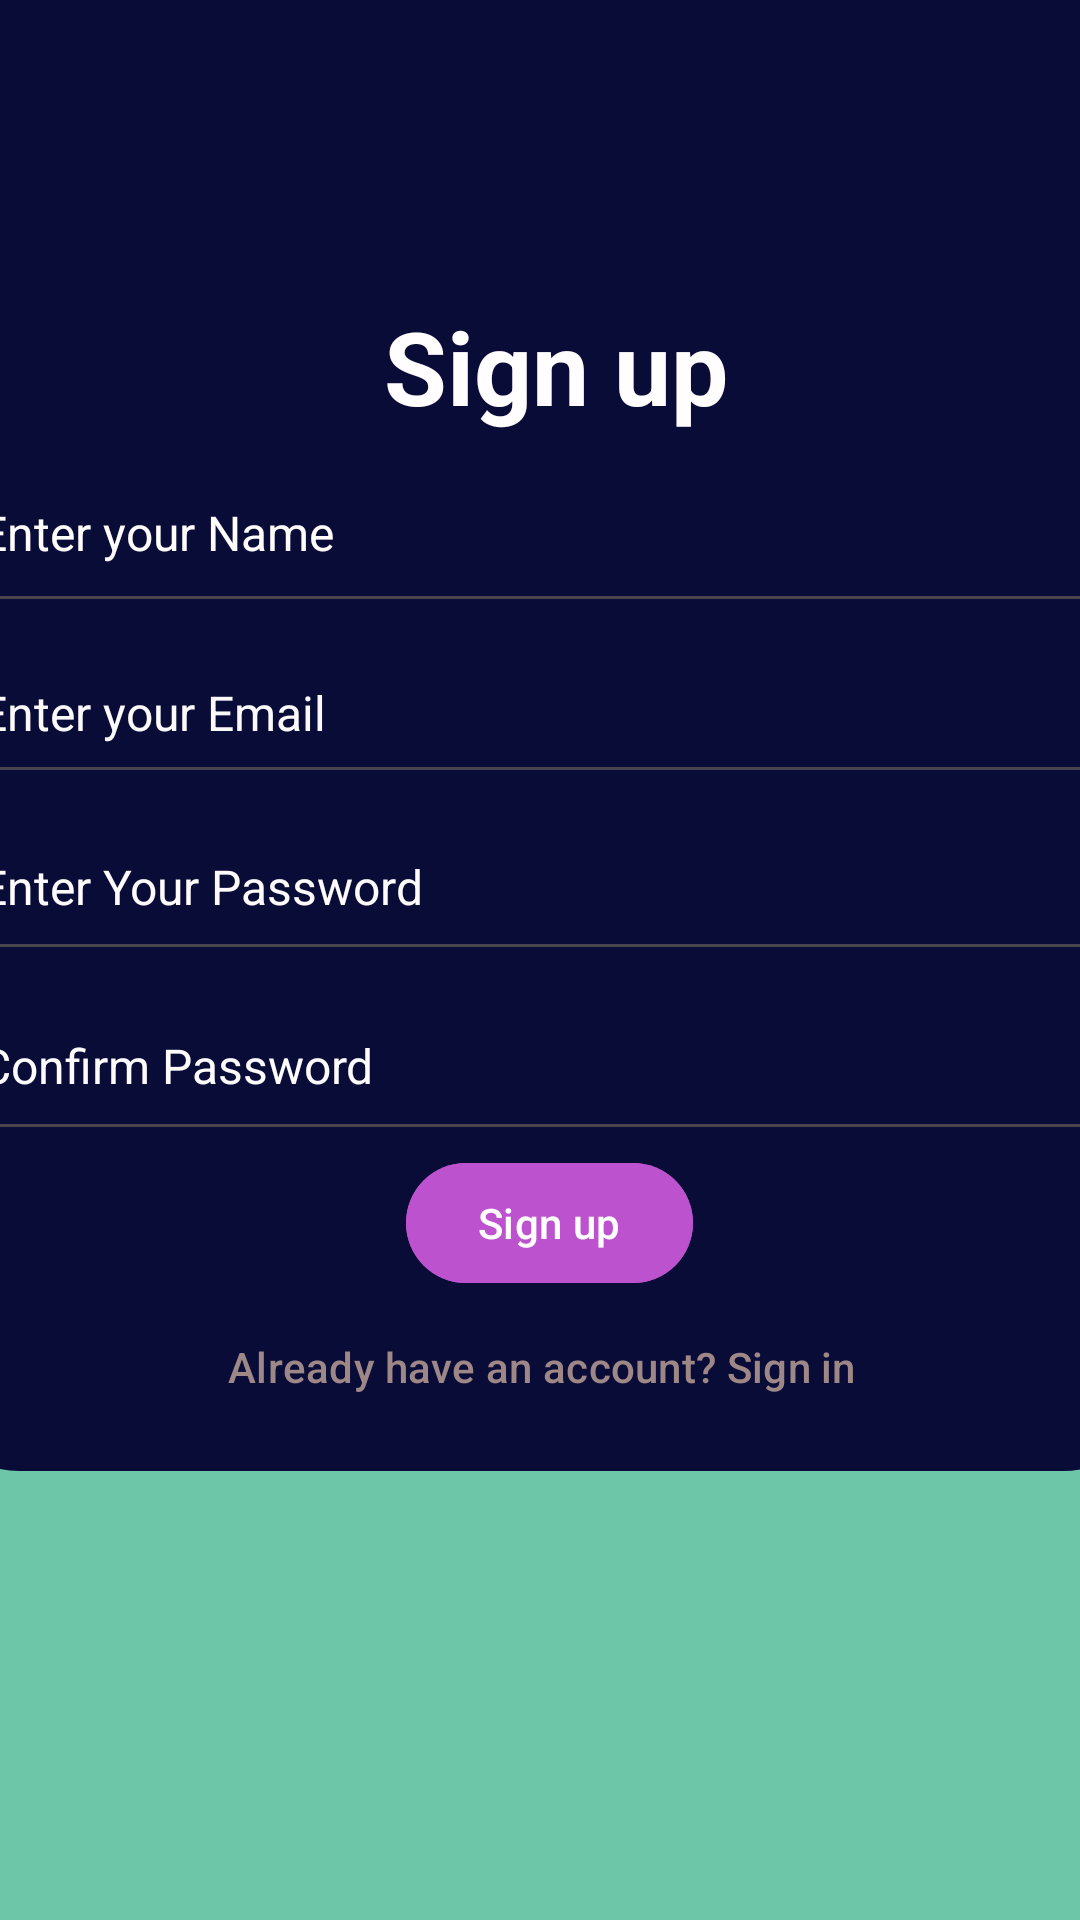

Write the Android layout XML for this screen, with the resource values it uses.
<!-- AndroidManifest.xml: application theme Theme.Lab2Exam -->
<!-- res/layout/activity_signup.xml -->
<?xml version="1.0" encoding="utf-8"?>
<androidx.constraintlayout.widget.ConstraintLayout xmlns:android="http://schemas.android.com/apk/res/android"
    xmlns:app="http://schemas.android.com/apk/res-auto"
    xmlns:tools="http://schemas.android.com/tools"
    android:id="@+id/main"
    android:layout_width="wrap_content"
    android:layout_height="wrap_content"
    android:background="@color/green"
    tools:context=".login">

    <ImageView
        android:id="@+id/imageView12"
        android:layout_width="wrap_content"
        android:layout_height="wrap_content"
        app:layout_constraintStart_toStartOf="parent"
        app:srcCompat="@drawable/bgl"
        tools:layout_editor_absoluteY="354dp" />

    <LinearLayout
        android:layout_width="410dp"
        android:layout_height="646dp"
        android:layout_marginBottom="150dp"
        android:background="@drawable/rectangle_shape"
        android:baselineAligned="false"
        android:orientation="vertical"
        android:text="My Rectangle"
        app:layout_constraintBottom_toBottomOf="parent"
        app:layout_constraintEnd_toEndOf="parent"
        app:layout_constraintStart_toStartOf="parent">

        <ImageView
            android:id="@+id/imageView14"
            android:layout_width="143dp"
            android:layout_height="245dp"
            app:srcCompat="@drawable/logo1" />

        <TextView
            android:id="@+id/textView11"
            android:layout_width="400dp"
            android:layout_height="wrap_content"
            android:autoText="false"
            android:text="Sign up"
            android:textAlignment="center"
            android:textAllCaps="false"
            android:textColor="#FFFDFD"
            android:textSize="34sp"
            android:textStyle="bold" />

        <EditText
            android:id="@+id/editTextText4"
            android:layout_width="match_parent"
            android:layout_height="63dp"
            android:ems="10"
            android:inputType="text"
            android:text=" Enter your Name"
            android:textColor="#FFFCFC"
            android:textSize="16sp" />

        <EditText
            android:id="@+id/editTextText2"
            android:layout_width="match_parent"
            android:layout_height="57dp"
            android:ems="10"
            android:inputType="text"
            android:text=" Enter your Email"
            android:textColor="#FBFAFA"
            android:textSize="16sp" />

        <EditText
            android:id="@+id/editTextText3"
            android:layout_width="match_parent"
            android:layout_height="59dp"
            android:ems="10"
            android:inputType="text"
            android:text=" Enter Your Password"
            android:textColor="#FDFBFB"
            android:textSize="16sp" />

        <EditText
            android:id="@+id/editTextText5"
            android:layout_width="match_parent"
            android:layout_height="60dp"
            android:ems="10"
            android:inputType="text"
            android:text=" Confirm Password"
            android:textColor="#FDFCFC"
            android:textSize="16sp" />

        <Button
            android:id="@+id/button"
            android:layout_width="wrap_content"
            android:layout_height="wrap_content"
            android:backgroundTint="#BC52CE"
            android:insetLeft="150dp"
            android:text="Sign up" />

        <Button
            android:id="@+id/button5"
            android:layout_width="match_parent"
            android:layout_height="wrap_content"
            android:backgroundTint="@color/navyblue"
            android:text="Already have an account? Sign in"
            android:textColor="#9D8787" />

    </LinearLayout>


</androidx.constraintlayout.widget.ConstraintLayout>
<!-- resources referenced by this layout -->
<resources>
  <color name="green">#6EC6A9</color>
  <color name="navyblue">#0A0C38</color>
  <!-- drawable logo1: png bitmap (drawable, 68851 bytes) -->
  <!-- drawable rectangle_shape (drawable) -->
  <?xml version="1.0" encoding="utf-8"?>
  <shape xmlns:android="http://schemas.android.com/apk/res/android"
      android:shape="rectangle">
  
      
      <solid android:color="@color/navyblue" />
  
      
      <stroke
          android:width="2dp"
          android:color="@color/navyblue" />
  
      
      <corners android:radius="30dp" />
  
      
      <padding
          android:left="10dp"
          android:top="10dp"
          android:right="10dp"
          android:bottom="10dp"/>
  </shape>
  <style name="Theme.Lab2Exam" parent="Base.Theme.Lab2Exam" />
  <style name="Base.Theme.Lab2Exam" parent="Theme.Material3.DayNight.NoActionBar">
          
          
      </style>
</resources>
